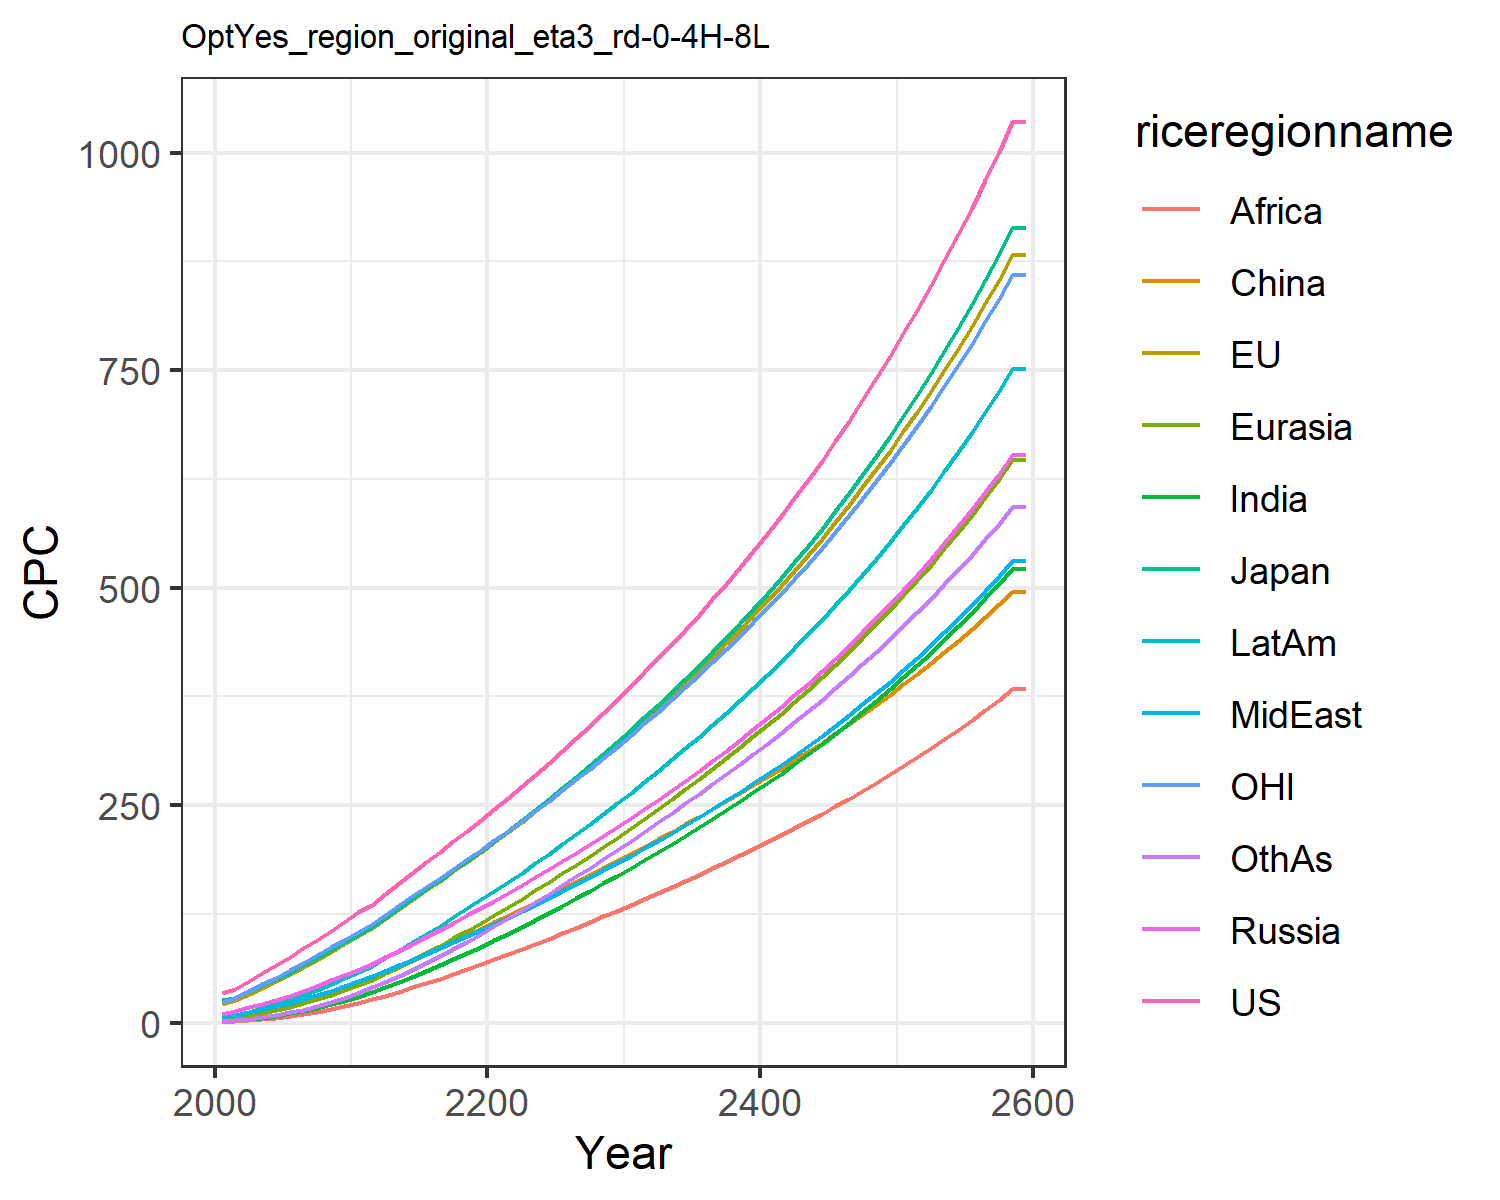

The table this chart was drawn from, first rows:
34.27655418834756, 21.92192529162806, 25.678620700015497, 9.586257762504445, 4.163814916460645, 2.624481088673016, 1.5649188229528825, 6.243077293775761, 1.1909548557045397, 6.264255226616378, 24.15874295294021, 2.1158342029624206
39.26, 26, 28.51, 13.7, 5.612, 6.974, 2.806, 9.019, 1.887, 9.199, 28.94, 2.916
48.33, 32.83, 35.96, 17.71, 8.045, 9.77, 4.244, 12.11, 2.895, 12.74, 36.34, 4.465
57.32, 39.98, 43.86, 21.92, 10.88, 12.94, 6.012, 15.46, 4.165, 16.76, 44.01, 6.419
66.44, 47.5, 50.11, 26.39, 14.15, 16.49, 8.195, 19.2, 5.805, 21.29, 51.95, 8.871
75.85, 55.47, 57.73, 31.3, 17.92, 20.42, 10.78, 23.21, 7.773, 26.29, 60.24, 11.81
85.45, 63.82, 66.15, 36.79, 22.21, 24.83, 13.77, 27.46, 10, 31.79, 68.79, 15.22
95.25, 72.52, 74.88, 42.64, 26.98, 29.63, 17.18, 32, 12.57, 37.77, 77.6, 19.16
105.3, 81.56, 83.9, 48.83, 32.22, 34.82, 21.02, 36.81, 15.48, 44.22, 86.69, 23.62
115.7, 90.41, 92.46, 54.78, 37.67, 40.06, 25.29, 42.24, 18.94, 51.09, 95.46, 28.69
126.8, 99.62, 101.4, 60.98, 43.51, 45.39, 29.98, 48.11, 22.77, 58.46, 104.5, 34.19
135.5, 108.4, 109.5, 67.21, 49.65, 51.97, 35.02, 53.22, 26.83, 65.55, 113.2, 40.65
148.4, 119.5, 120.9, 75.09, 56.89, 58.17, 40.61, 59.57, 31.12, 74.35, 124.1, 47.03
160.6, 130.4, 131.8, 82.91, 64.42, 64.73, 46.52, 65.91, 35.7, 83.31, 134.8, 53.88
172.6, 141.2, 142.6, 90.76, 72.23, 71.54, 52.73, 72.35, 40.53, 92.48, 145.3, 61.13
184.5, 152, 153.4, 98.71, 80.31, 78.54, 59.21, 78.97, 45.59, 101.9, 155.8, 68.74
196.5, 162.9, 164.3, 106.8, 88.63, 85.7, 65.94, 85.73, 50.86, 111.5, 166.4, 76.63
208.5, 174, 175.3, 115, 97.19, 92.98, 72.9, 92.63, 56.32, 121.4, 177, 84.8
220.8, 185.2, 186.5, 123.3, 106, 100.4, 80.06, 99.65, 61.94, 131.4, 187.8, 93.38
233.2, 196.5, 197.8, 131.8, 114.9, 107.9, 87.42, 106.8, 67.72, 141.7, 198.8, 102.2
245.9, 207.9, 209.3, 140.4, 124, 115.3, 94.81, 113.8, 73.44, 151.8, 209.8, 111.1
258.8, 219.5, 220.9, 149.3, 133.1, 122.8, 102.2, 120.8, 79.14, 161.9, 220.9, 119.9
272, 231.2, 232.7, 158.2, 142.5, 130.4, 109.9, 128, 84.79, 172.4, 232.3, 129.1
285.3, 243.1, 244.7, 167.2, 152.1, 138, 117.9, 135.4, 90.67, 183.1, 243.7, 138.5
298.8, 255.2, 257, 176.4, 161.8, 145.8, 126, 143, 96.71, 194, 255.4, 148
312.9, 267.9, 269.8, 185.9, 171.8, 153.7, 134.4, 150.9, 103, 205.4, 267.6, 158
327.1, 280.6, 282.8, 195.5, 181.9, 161.7, 142.9, 158.9, 109.4, 216.9, 279.8, 168.1
341.6, 293.4, 295.8, 205.2, 192.1, 169.7, 151.5, 167, 115.8, 228.6, 292.2, 178.2
356.2, 306.4, 309.1, 215, 202.4, 177.7, 160.2, 175.1, 122.3, 240.3, 304.7, 188.4
371.1, 319.5, 322.5, 224.9, 212.9, 185.7, 169, 183.4, 128.8, 252.2, 317.3, 198.6
386.6, 333.2, 336.5, 235.2, 223.6, 194, 178, 191.9, 135.6, 264.5, 330.5, 209
402.6, 347.3, 350.9, 245.8, 234.7, 202.5, 187.2, 200.6, 142.4, 277.1, 344.1, 219.7
418.8, 361.5, 365.5, 256.5, 245.8, 211, 196.4, 209.4, 149.3, 289.8, 357.7, 230.4
435.2, 375.8, 380.2, 267.3, 257.1, 219.5, 205.7, 218.3, 156.2, 302.6, 371.5, 241.2
451.9, 390.4, 395.2, 278.3, 268.5, 228.1, 215.2, 227.3, 163.2, 315.7, 385.6, 252
469.1, 405.2, 410.6, 289.5, 280.1, 236.8, 224.8, 236.5, 170.3, 328.9, 399.9, 263
486.7, 420.4, 426.3, 301, 292, 245.6, 234.6, 245.9, 177.5, 342.5, 414.5, 274.2
504.7, 436, 442.4, 312.8, 304, 254.5, 244.5, 255.5, 184.8, 356.3, 429.5, 285.6
523.2, 451.9, 458.9, 324.8, 316.4, 263.6, 254.7, 265.3, 192.3, 370.4, 444.9, 297.1
542.3, 468.2, 475.8, 337.1, 329, 272.9, 265, 275.4, 199.8, 384.9, 460.6, 308.9
561.8, 484.9, 493.3, 349.8, 341.9, 282.3, 275.6, 285.7, 207.6, 399.7, 476.7, 320.8
581.9, 502.1, 511.2, 362.8, 355.2, 292, 286.4, 296.3, 215.4, 414.9, 493.3, 333
602.6, 519.7, 529.6, 376.1, 368.7, 301.8, 297.5, 307.2, 223.5, 430.5, 510.2, 345.5
623.9, 537.8, 548.5, 389.8, 382.6, 311.8, 308.9, 318.3, 231.7, 446.5, 527.7, 358.2
645.9, 556.4, 568, 404, 396.9, 322.1, 320.5, 329.7, 240.1, 463, 545.6, 371.3
668.5, 575.5, 588, 418.5, 411.6, 332.5, 332.4, 341.5, 248.7, 479.9, 564.1, 384.6
691.7, 595.1, 608.7, 433.4, 426.7, 343.3, 344.6, 353.6, 257.5, 497.2, 583, 398.2
715.7, 615.4, 630, 448.8, 442.2, 354.3, 357.2, 366.1, 266.6, 515.1, 602.5, 412.2
740.5, 636.2, 651.9, 464.6, 458.1, 365.5, 370.1, 378.9, 275.8, 533.5, 622.6, 426.5
766, 657.6, 674.5, 481, 474.5, 377, 383.4, 392, 285.3, 552.4, 643.2, 441.2
792.3, 679.7, 697.8, 497.8, 491.4, 388.9, 397, 405.6, 295.1, 571.9, 664.5, 456.2
819.4, 702.4, 721.9, 515.1, 508.8, 401, 411, 419.6, 305.1, 592, 686.4, 471.7
847.4, 725.8, 746.7, 533, 526.7, 413.4, 425.5, 434, 315.4, 612.7, 708.9, 487.5
876.2, 749.9, 772.2, 551.4, 545.1, 426.2, 440.3, 448.9, 326, 634, 732.1, 503.8
906, 774.8, 798.6, 570.5, 564.1, 439.3, 455.6, 464.2, 336.9, 656, 756, 520.6
936.8, 800.4, 825.9, 590.1, 583.7, 452.7, 471.4, 479.9, 348.1, 678.7, 780.6, 537.8
968.5, 826.8, 854, 610.3, 604, 466.5, 487.7, 496.2, 359.6, 702.1, 806, 555.5
1001, 854, 883, 631.2, 624.8, 480.7, 504.4, 513, 371.4, 726.2, 832.2, 573.7
1035, 882.1, 912.9, 652.8, 646.3, 495.3, 521.7, 530.3, 383.6, 751.1, 859.2, 592.4
1035, 882.1, 912.9, 652.8, 646.3, 495.3, 521.7, 530.3, 383.6, 751.1, 859.2, 592.4
